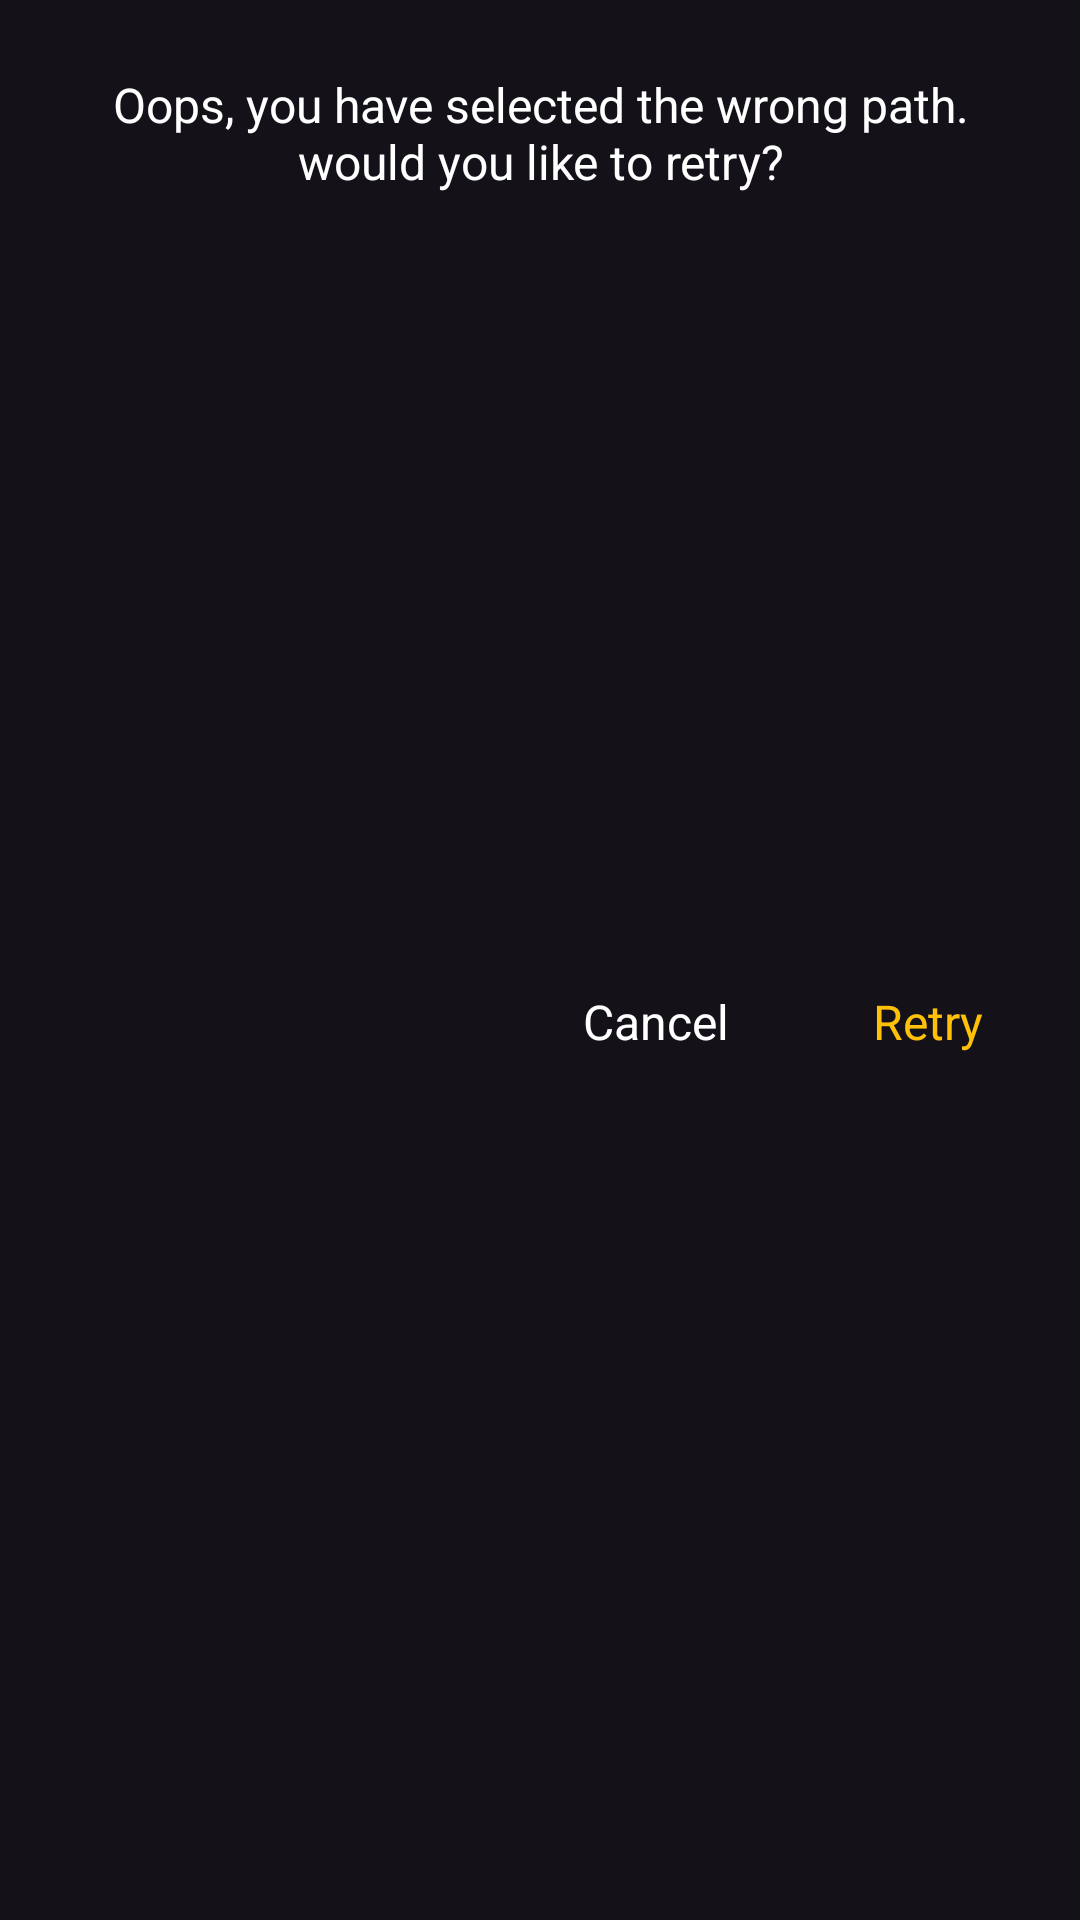

Here is an Android app screen rendered from its layout file. Give the layout XML and the strings, colors and styles it references.
<!-- AndroidManifest.xml: application theme MyAppTheme -->
<!-- res/layout/user_preference_sheet.xml -->
<?xml version="1.0" encoding="utf-8"?>
<androidx.constraintlayout.widget.ConstraintLayout xmlns:android="http://schemas.android.com/apk/res/android"
    xmlns:app="http://schemas.android.com/apk/res-auto"
    android:layout_width="match_parent"
    android:layout_height="wrap_content">


    <TextView
        android:id="@+id/message"
        style="@style/TextViewStyle"
        android:layout_width="0dp"
        android:layout_marginStart="32dp"
        android:layout_marginTop="24dp"
        android:layout_marginEnd="32dp"
        android:gravity="center"
        android:text="Oops, you have selected the wrong path. would you like to retry?"
        android:textSize="16sp"
        app:layout_constraintEnd_toEndOf="parent"
        app:layout_constraintStart_toStartOf="parent"
        app:layout_constraintTop_toTopOf="parent" />


    <com.google.android.material.textview.MaterialTextView
        android:id="@+id/retry"
        android:layout_width="wrap_content"
        android:layout_height="wrap_content"
        android:layout_marginEnd="16dp"
        android:layout_marginBottom="24dp"
        android:background="@color/transparent"
        android:padding="16dp"
        android:textSize="16sp"
        android:text="@string/retry"
        android:textColor="@color/colorPrimary"
        app:layout_constraintBottom_toBottomOf="parent"
        app:layout_constraintEnd_toEndOf="parent"
        app:layout_constraintTop_toBottomOf="@+id/message" />

    <com.google.android.material.textview.MaterialTextView
        android:id="@+id/cancel"
        android:layout_width="wrap_content"
        android:layout_height="wrap_content"
        android:layout_marginEnd="16dp"
        android:background="@color/transparent"
        android:padding="16dp"
        android:textSize="16sp"
        android:text="@string/cancel"
        android:textColor="@color/colorText"
        app:layout_constraintBottom_toBottomOf="@+id/retry"
        app:layout_constraintEnd_toStartOf="@+id/retry"
        app:layout_constraintTop_toTopOf="@+id/retry" />


</androidx.constraintlayout.widget.ConstraintLayout>
<!-- resources referenced by this layout -->
<resources>
  <color name="colorPrimary">#FFC107</color>
  <color name="colorText">#FFFFFF</color>
  <color name="transparent">#00FFFFFF</color>
  <string name="cancel">Cancel</string>
  <string name="retry">Retry</string>
  <style name="TextViewStyle">
          <item name="android:layout_width">wrap_content</item>
          <item name="android:layout_height">wrap_content</item>
          <item name="android:textColor">@color/colorText</item>
          <item name="android:ellipsize">end</item>
          <item name="android:gravity">center|start</item>
          <item name="android:textSize">13sp</item>
      </style>
  <style name="MyAppTheme" parent="Theme.Material3.Dark.NoActionBar">
          
          <item name="colorPrimary">@color/colorPrimary</item>
          <item name="colorPrimaryVariant">@color/colorPrimaryVariant</item>
          <item name="colorOnPrimary">@color/black</item>
          
          <item name="colorSecondary">@color/teal_200</item>
          <item name="colorSecondaryVariant">@color/teal_700</item>
          <item name="colorOnSecondary">@color/black</item>
          <item name="colorOnSurfaceVariant">@color/white</item>
          <item name="colorSecondaryContainer">@color/sheet_color</item>
          
          <item name="android:statusBarColor">@color/black</item>
          <item name="android:navigationBarColor">@color/black</item>
          <item name="android:windowLightNavigationBar" tools:targetApi="o_mr1">false</item>
  
          
      </style>
  <color name="colorPrimaryVariant">#BF1111</color>
  <color name="black">#FF000000</color>
  <color name="teal_200">#FFC107</color>
  <color name="teal_700">#FFC107</color>
  <color name="white">#FFFFFFFF</color>
  <color name="sheet_color">#252525</color>
</resources>
